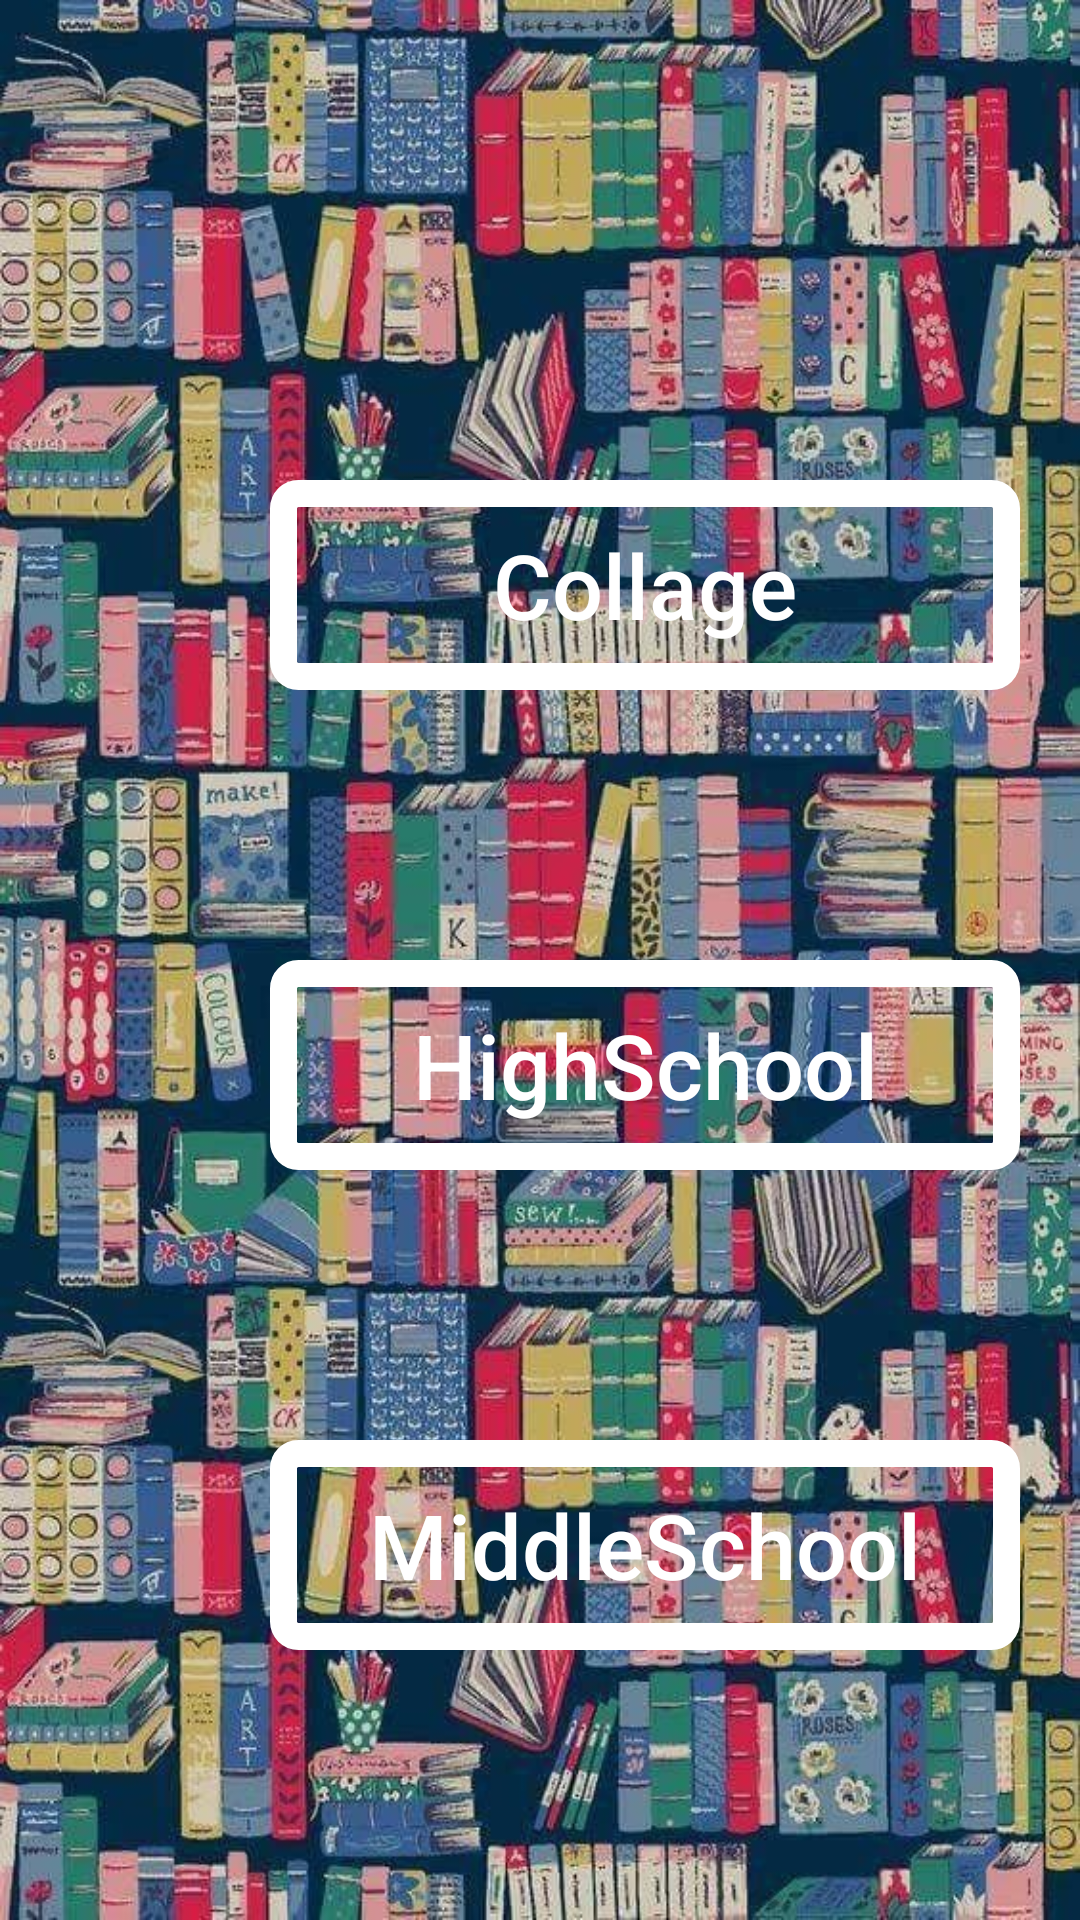

The Android layout XML behind this screen, and the referenced resources:
<!-- AndroidManifest.xml: application theme AppTheme -->
<!-- res/layout/activity_main_start.xml -->
<?xml version="1.0" encoding="utf-8"?>
<LinearLayout xmlns:android="http://schemas.android.com/apk/res/android"
    xmlns:app="http://schemas.android.com/apk/res-auto"
    xmlns:tools="http://schemas.android.com/tools"
    android:layout_width="match_parent"
    android:layout_height="match_parent"
    android:background="@drawable/books"
    android:orientation="vertical"
    tools:context=".MainActivityStart">

    <Button
        android:id="@+id/button3"
        android:layout_width="250dp"
        android:layout_height="70dp"
        android:text="@string/collage"
        android:background="@drawable/custom_button"
        android:textSize="30sp"
        android:textAllCaps="false"
        android:textColor="#FFFFFF"
        android:layout_marginTop="160dp"
        android:layout_marginStart="90dp"
        android:gravity="center"
        />
    <Button
        android:id="@+id/button"
        android:layout_width="250dp"
        android:layout_height="70dp"
        android:text="@string/highschool"
        android:background="@drawable/custom_button"
        android:textSize="30sp"
        android:textAllCaps="false"
        android:textColor="#FFFFFF"
        android:layout_marginTop="90dp"
        android:layout_marginStart="90dp"
        android:gravity="center"
        />

    <Button
        android:id="@+id/button2"
        android:layout_width="250dp"
        android:layout_height="70dp"
        android:text="@string/middleschool"
        android:background="@drawable/custom_button"
        android:textSize="30sp"
        android:textAllCaps="false"
        android:textColor="#FFFFFF"
        android:layout_marginTop="90dp"
        android:layout_marginStart="90dp"
        android:gravity="center"
        />




</LinearLayout>
<!-- resources referenced by this layout -->
<resources>
  <!-- drawable books: jpg bitmap (drawable, 155690 bytes) -->
  <!-- drawable custom_button (drawable) -->
  <?xml version="1.0" encoding="utf-8"?>
  <shape xmlns:android="http://schemas.android.com/apk/res/android" android:shape="rectangle">
      <stroke android:color="#FFFFFF" android:width="9dp" />
      <corners android:radius="5dp"/>
  </shape>
  <string name="collage">Collage</string>
  <string name="highschool">HighSchool</string>
  <string name="middleschool">MiddleSchool</string>
  <style name="AppTheme" parent="Theme.AppCompat.Light.NoActionBar">
          
          <item name="colorPrimary">@color/colorPrimary</item>
          <item name="colorPrimaryDark">@color/colorPrimaryDark</item>
          <item name="colorAccent">@color/colorAccent</item>
      </style>
  <color name="colorPrimary">#6200EE</color>
  <color name="colorPrimaryDark">#3700B3</color>
  <color name="colorAccent" />
</resources>
